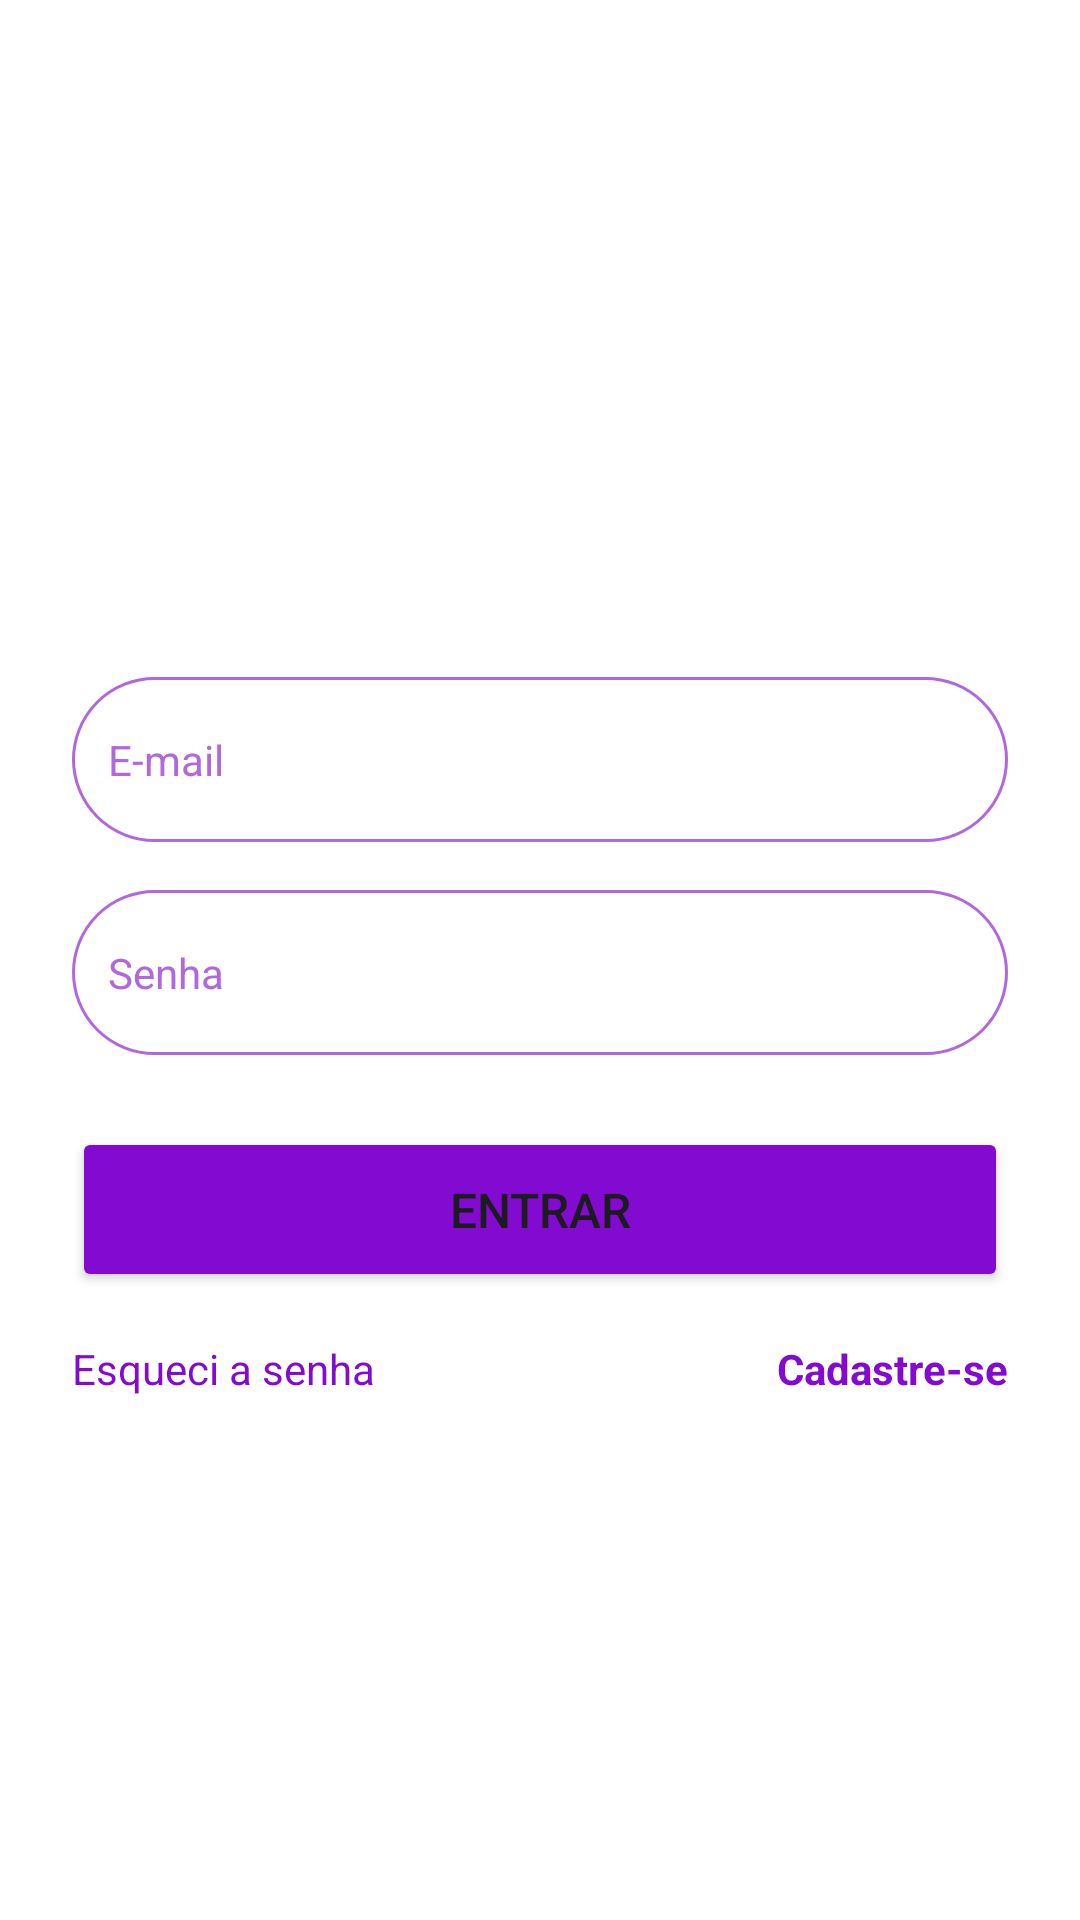

Write the Android layout XML for this screen, with the resource values it uses.
<!-- AndroidManifest.xml: application theme Theme.BancoDigital -->
<!-- res/layout/fragment_login.xml -->
<?xml version="1.0" encoding="utf-8"?>
<ScrollView xmlns:android="http://schemas.android.com/apk/res/android"
    xmlns:app="http://schemas.android.com/apk/res-auto"
    xmlns:tools="http://schemas.android.com/tools"
    android:layout_width="match_parent"
    android:layout_height="match_parent"
    android:background="#FFFFFF"
    android:fitsSystemWindows="true"
    android:fillViewport="true"
    tools:context=".presenter.auth.login.LoginFragment">

    <androidx.constraintlayout.widget.ConstraintLayout
        android:layout_width="match_parent"
        android:layout_height="wrap_content">

        <EditText
            android:id="@+id/editEmailLogin"
            style="@style/EditTextCustom"
            android:drawableStart="@drawable/ic_email_edit_24"
            android:ems="10"
            android:hint="@string/email_hint_title"
            android:inputType="textEmailAddress"
            app:layout_constraintBottom_toTopOf="@+id/editPasswordLogin"
            app:layout_constraintEnd_toEndOf="parent"
            app:layout_constraintHorizontal_bias="0.5"
            app:layout_constraintStart_toStartOf="parent"
            app:layout_constraintTop_toTopOf="parent"
            app:layout_constraintVertical_chainStyle="packed" />

        <EditText
            android:id="@+id/editPasswordLogin"
            style="@style/EditTextCustom"
            android:drawableStart="@drawable/ic_lock_edit_24"
            android:ems="10"
            android:hint="@string/password_hint_title"
            android:inputType="textPassword"
            app:layout_constraintBottom_toTopOf="@+id/btnLogin"
            app:layout_constraintEnd_toEndOf="parent"
            app:layout_constraintHorizontal_bias="0.5"
            app:layout_constraintStart_toStartOf="parent"
            app:layout_constraintTop_toBottomOf="@+id/editEmailLogin" />

        <Button
            android:id="@+id/btnLogin"
            android:layout_width="0dp"
            android:layout_height="55dp"
            android:layout_marginTop="24dp"
            android:layout_marginHorizontal="24dp"
            android:backgroundTint="@color/purple_900"
            android:text="@string/btn_title_login"
            android:textSize="16sp"
            app:layout_constraintBottom_toBottomOf="parent"
            app:layout_constraintEnd_toEndOf="parent"
            app:layout_constraintHorizontal_bias="0.5"
            app:layout_constraintStart_toStartOf="parent"
            app:layout_constraintTop_toBottomOf="@+id/editPasswordLogin" />

        <LinearLayout
            android:layout_width="match_parent"
            android:layout_height="wrap_content"
            android:layout_marginTop="16dp"
            android:layout_marginHorizontal="24dp"
            app:layout_constraintTop_toBottomOf="@+id/btnLogin"
            tools:layout_editor_absoluteX="24dp">

            <TextView
                android:id="@+id/btnTextRecover"
                android:layout_width="0dp"
                android:layout_height="wrap_content"
                android:layout_weight="1"
                android:baselineAligned="false"
                android:textColor="@color/purple_900"
                android:text="@string/forgot_password_title"
                tools:layout_editor_absoluteX="75dp"
                tools:layout_editor_absoluteY="295dp" />

            <TextView
                android:id="@+id/btnTextNewAccount"
                android:layout_width="wrap_content"
                android:layout_height="wrap_content"
                android:text="@string/new_account_title"
                android:textColor="@color/purple_900"
                android:textStyle="bold"
                tools:layout_editor_absoluteX="203dp"
                tools:layout_editor_absoluteY="316dp" />
        </LinearLayout>


    </androidx.constraintlayout.widget.ConstraintLayout>

</ScrollView>
<!-- resources referenced by this layout -->
<resources>
  <color name="purple_900">#820AD1</color>
  <string name="btn_title_login">Entrar</string>
  <string name="email_hint_title">E-mail</string>
  <string name="forgot_password_title">Esqueci a senha</string>
  <string name="new_account_title">Cadastre-se</string>
  <string name="password_hint_title">Senha</string>
  <style name="EditTextCustom" parent="Theme.Material3.DayNight.NoActionBar">
  
          <item name="android:layout_width">match_parent</item>
          <item name="android:layout_height">55dp</item>
          <item name="android:background">@drawable/bg_edit</item>
          <item name="android:drawablePadding">8dp</item>
          <item name="android:drawableTint">@color/purple_900</item>
          <item name="android:paddingHorizontal">12dp</item>
          <item name="android:layout_marginHorizontal">24dp</item>
          <item name="android:layout_marginTop">16dp</item>
          <item name="android:textColorHint">@color/purple_500</item>
      </style>
  <style name="Theme.BancoDigital" parent="Base.Theme.BancoDigital" />
  <!-- drawable bg_edit (drawable) -->
  <?xml version="1.0" encoding="utf-8"?>
  
  <shape android:shape="rectangle" xmlns:android="http://schemas.android.com/apk/res/android">
  
      <stroke android:width="1dp" android:color="@color/purple_500" />
      <corners android:radius="100dp" />
  </shape>
  <color name="purple_500">#AF68DE</color>
  <style name="Base.Theme.BancoDigital" parent="Theme.Material3.DayNight.NoActionBar">
  
          <item name="android:statusBarColor">@color/purple_900</item>
          <item name="android:navigationBarColor">@color/purple_900</item>
          <item name="android:windowBackground">@color/purple_900</item>
  
      </style>
</resources>
